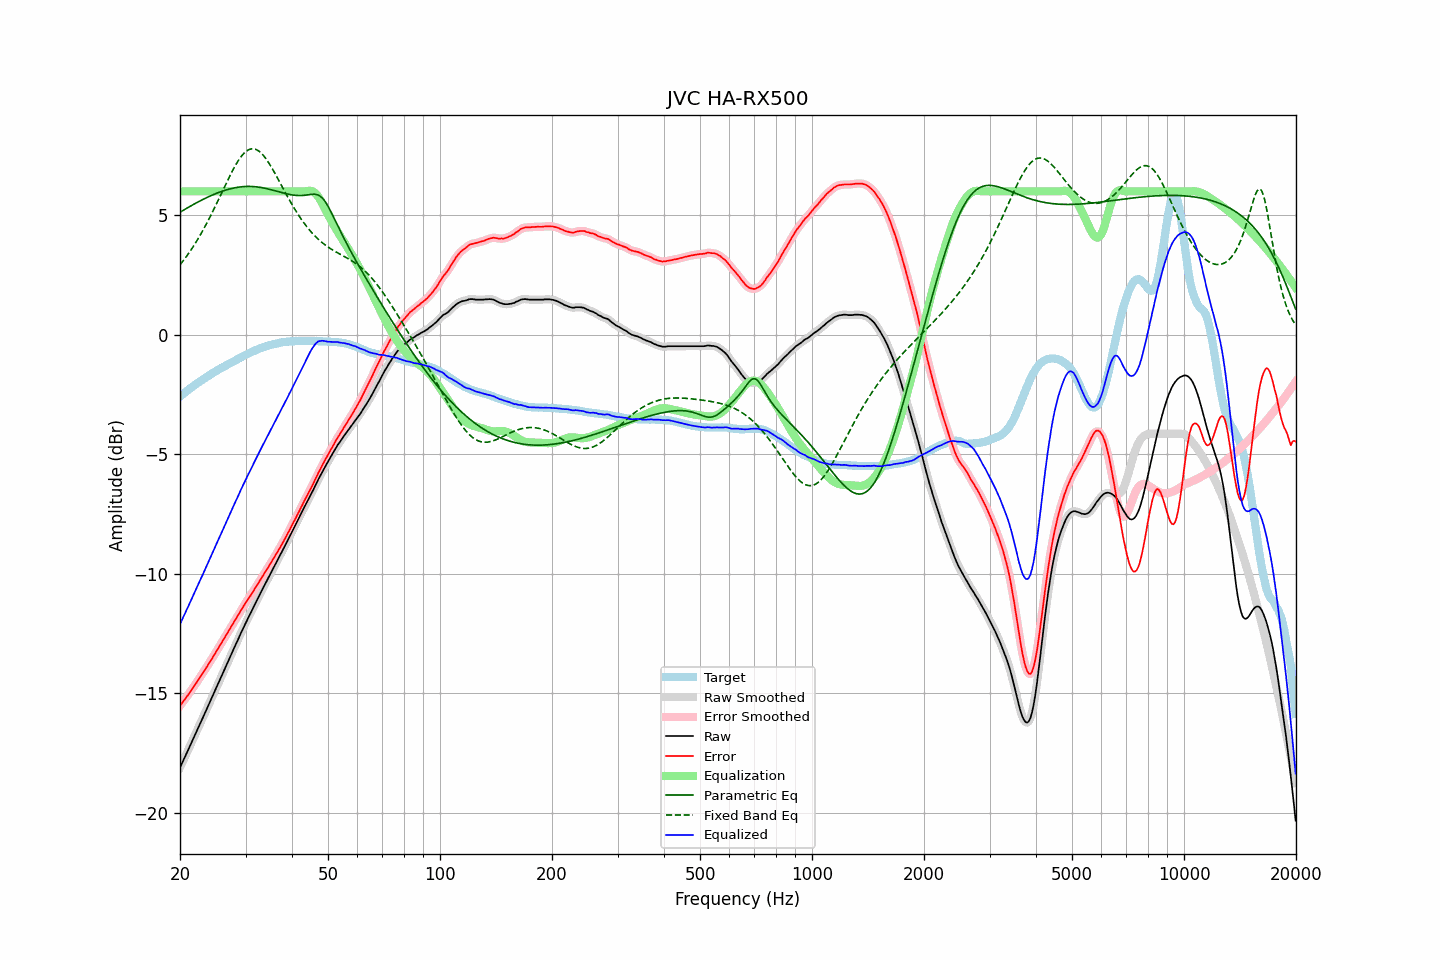

The file beside this chart, header and first rows:
frequency, raw, error, smoothed, error_smoothed, equalization, parametric_eq, fixed_band_eq, equalized_raw, equalized_smoothed, target
20.00, -18.11, -15.52, -18.11, -15.52, 6.00, 5.13, 2.93, -12.11, -12.11, -2.59
20.20, -17.97, -15.44, -17.97, -15.43, 6.00, 5.17, 3.01, -11.97, -11.97, -2.53
20.40, -17.82, -15.34, -17.82, -15.34, 6.00, 5.21, 3.10, -11.82, -11.82, -2.48
20.61, -17.68, -15.26, -17.68, -15.25, 6.00, 5.25, 3.19, -11.68, -11.68, -2.42
20.81, -17.53, -15.16, -17.53, -15.16, 6.00, 5.29, 3.28, -11.53, -11.53, -2.37
21.02, -17.39, -15.08, -17.39, -15.07, 6.00, 5.32, 3.37, -11.39, -11.39, -2.31
21.23, -17.24, -14.98, -17.24, -14.97, 6.00, 5.36, 3.47, -11.24, -11.24, -2.26
21.44, -17.09, -14.88, -17.09, -14.88, 6.00, 5.40, 3.57, -11.09, -11.09, -2.21
21.66, -16.94, -14.78, -16.94, -14.78, 6.00, 5.44, 3.67, -10.94, -10.94, -2.16
21.87, -16.80, -14.68, -16.79, -14.68, 6.00, 5.48, 3.77, -10.80, -10.79, -2.11
22.09, -16.65, -14.58, -16.65, -14.58, 6.00, 5.51, 3.88, -10.65, -10.65, -2.06
22.31, -16.50, -14.48, -16.50, -14.48, 6.00, 5.55, 3.99, -10.50, -10.50, -2.01
22.54, -16.35, -14.38, -16.35, -14.38, 6.00, 5.58, 4.10, -10.35, -10.35, -1.97
22.76, -16.20, -14.27, -16.20, -14.28, 6.00, 5.62, 4.22, -10.20, -10.20, -1.92
22.99, -16.06, -14.17, -16.06, -14.17, 6.00, 5.65, 4.34, -10.06, -10.06, -1.88
23.22, -15.91, -14.07, -15.91, -14.07, 6.00, 5.69, 4.46, -9.91, -9.91, -1.84
23.45, -15.76, -13.96, -15.76, -13.97, 6.00, 5.72, 4.58, -9.76, -9.76, -1.79
23.69, -15.61, -13.87, -15.61, -13.86, 6.00, 5.75, 4.71, -9.61, -9.61, -1.75
23.92, -15.46, -13.75, -15.46, -13.76, 6.00, 5.78, 4.84, -9.46, -9.46, -1.71
24.16, -15.31, -13.65, -15.31, -13.65, 6.00, 5.81, 4.97, -9.31, -9.31, -1.66
24.40, -15.16, -13.54, -15.16, -13.54, 6.00, 5.84, 5.11, -9.16, -9.16, -1.62
24.65, -15.01, -13.43, -15.01, -13.43, 6.00, 5.87, 5.25, -9.01, -9.01, -1.58
24.89, -14.86, -13.32, -14.86, -13.32, 6.00, 5.90, 5.38, -8.86, -8.86, -1.54
25.14, -14.71, -13.21, -14.71, -13.21, 6.00, 5.93, 5.52, -8.71, -8.71, -1.50
25.39, -14.56, -13.10, -14.56, -13.10, 6.00, 5.95, 5.67, -8.56, -8.56, -1.46
25.65, -14.41, -12.99, -14.41, -12.99, 6.00, 5.98, 5.81, -8.41, -8.41, -1.42
25.91, -14.26, -12.88, -14.26, -12.88, 6.00, 6.00, 5.95, -8.26, -8.26, -1.38
26.16, -14.11, -12.77, -14.11, -12.77, 6.00, 6.02, 6.09, -8.11, -8.11, -1.34
26.43, -13.96, -12.65, -13.96, -12.65, 6.00, 6.05, 6.23, -7.96, -7.96, -1.31
26.69, -13.81, -12.54, -13.81, -12.54, 6.00, 6.07, 6.37, -7.81, -7.81, -1.27
26.96, -13.66, -12.43, -13.66, -12.42, 6.00, 6.08, 6.51, -7.66, -7.66, -1.23
27.23, -13.51, -12.31, -13.51, -12.31, 6.00, 6.10, 6.65, -7.51, -7.51, -1.20
27.50, -13.36, -12.20, -13.36, -12.19, 6.00, 6.12, 6.78, -7.36, -7.36, -1.16
27.77, -13.21, -12.08, -13.21, -12.08, 6.00, 6.13, 6.91, -7.21, -7.21, -1.12
28.05, -13.06, -11.96, -13.06, -11.97, 6.00, 6.15, 7.03, -7.06, -7.06, -1.10
28.33, -12.92, -11.86, -12.92, -11.86, 6.00, 6.16, 7.15, -6.92, -6.92, -1.06
28.62, -12.77, -11.75, -12.77, -11.75, 6.00, 6.17, 7.26, -6.77, -6.77, -1.02
28.90, -12.62, -11.64, -12.62, -11.64, 6.00, 6.18, 7.36, -6.62, -6.62, -0.98
29.19, -12.47, -11.52, -12.47, -11.53, 6.00, 6.19, 7.45, -6.47, -6.47, -0.95
29.48, -12.33, -11.42, -12.33, -11.42, 6.00, 6.20, 7.54, -6.33, -6.33, -0.91
29.78, -12.18, -11.31, -12.18, -11.31, 6.00, 6.20, 7.61, -6.18, -6.18, -0.87
30.08, -12.04, -11.20, -12.04, -11.20, 6.00, 6.20, 7.67, -6.04, -6.04, -0.84
30.38, -11.90, -11.10, -11.90, -11.10, 6.00, 6.21, 7.71, -5.90, -5.90, -0.80
30.68, -11.77, -11.00, -11.77, -11.00, 6.00, 6.21, 7.75, -5.77, -5.77, -0.77
30.99, -11.64, -10.91, -11.64, -10.90, 6.00, 6.21, 7.77, -5.64, -5.64, -0.74
31.30, -11.50, -10.79, -11.50, -10.79, 6.00, 6.20, 7.78, -5.50, -5.50, -0.71
31.61, -11.36, -10.68, -11.36, -10.68, 6.00, 6.20, 7.78, -5.36, -5.36, -0.68
31.93, -11.22, -10.57, -11.22, -10.57, 6.00, 6.19, 7.76, -5.22, -5.22, -0.65
32.24, -11.09, -10.47, -11.09, -10.47, 6.00, 6.19, 7.73, -5.09, -5.09, -0.62
32.57, -10.96, -10.37, -10.95, -10.36, 6.00, 6.18, 7.69, -4.96, -4.95, -0.59
32.89, -10.82, -10.26, -10.82, -10.26, 6.00, 6.17, 7.63, -4.82, -4.82, -0.56
33.22, -10.69, -10.14, -10.69, -10.15, 6.00, 6.16, 7.57, -4.69, -4.69, -0.54
33.55, -10.56, -10.04, -10.56, -10.04, 6.00, 6.14, 7.49, -4.56, -4.56, -0.52
33.89, -10.43, -9.93, -10.43, -9.93, 6.00, 6.13, 7.41, -4.43, -4.43, -0.50
34.23, -10.30, -9.82, -10.30, -9.82, 6.00, 6.11, 7.31, -4.30, -4.30, -0.48
34.57, -10.17, -9.72, -10.17, -9.71, 6.00, 6.10, 7.21, -4.17, -4.17, -0.45
34.92, -10.04, -9.61, -10.04, -9.61, 6.00, 6.08, 7.11, -4.04, -4.04, -0.43
35.27, -9.91, -9.50, -9.91, -9.50, 6.00, 6.06, 7.00, -3.91, -3.91, -0.42
35.62, -9.79, -9.39, -9.79, -9.39, 6.00, 6.05, 6.88, -3.79, -3.79, -0.40
35.97, -9.66, -9.28, -9.66, -9.28, 6.00, 6.03, 6.76, -3.66, -3.66, -0.38
... 635 more rows
